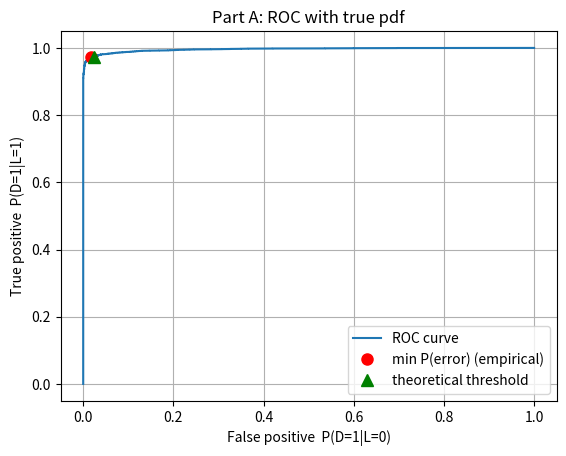
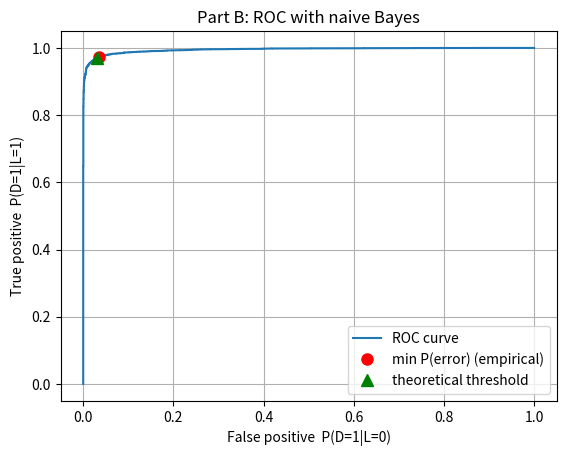
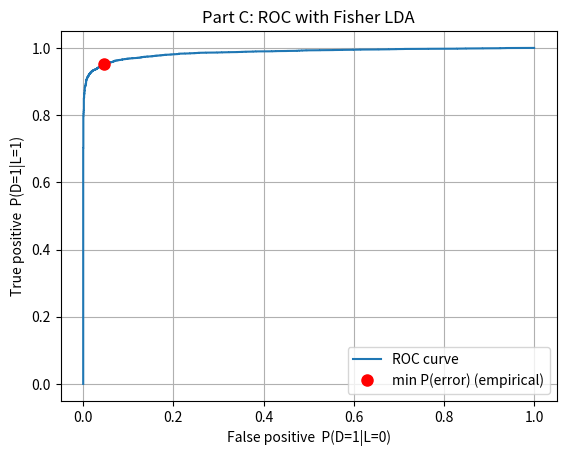

Generate these figures, in order, with matplotlib:
import numpy as np
import matplotlib.pyplot as plt
from scipy.stats import multivariate_normal
from scipy.linalg import eigh

# parameters from the assignment
N = 10000
p0 = 0.35
p1 = 0.65

m0 = np.array([-0.5, -0.5, -0.5, -0.5])
C0 = 0.25 * np.array([[2, -0.5, 0.3, 0],
                      [-0.5, 1, -0.5, 0],
                      [0.3, -0.5, 1, 0],
                      [0, 0, 0, 2]])

m1 = np.array([1, 1, 1, 1])
C1 = np.array([[1, 0.3, -0.2, 0],
               [0.3, 2, 0.3, 0],
               [-0.2, 0.3, 1, 0],
               [0, 0, 0, 3]])

rng = np.random.default_rng(2026)

# pick labels: 1 with prob 0.65, 0 with prob 0.35
labels = (rng.random(N) >= p0).astype(int)
N0 = np.sum(labels == 0)
N1 = np.sum(labels == 1)

# generate samples for each class
X = np.zeros((N, 4))
X[labels == 0] = rng.multivariate_normal(m0, C0, N0)
X[labels == 1] = rng.multivariate_normal(m1, C1, N1)

np.savez("q1_data.npz", X=X, labels=labels)
print(N0, N1)


# ROC: decide 1 if score > t, try every sample score as threshold t
def get_roc(score, labels):
    thresholds = np.concatenate(([-np.inf], np.sort(score), [np.inf]))
    tpr = []
    fpr = []
    for t in thresholds:
        dec = score > t
        tpr.append(np.mean(dec[labels == 1]))
        fpr.append(np.mean(dec[labels == 0]))
    tpr = np.array(tpr)
    fpr = np.array(fpr)
    perr = fpr * p0 + (1 - tpr) * p1
    return thresholds, tpr, fpr, perr


def plot_roc(fpr, tpr, k, fp_t, tp_t, title, fname):
    plt.figure()
    plt.plot(fpr, tpr, label="ROC curve")
    plt.plot(fpr[k], tpr[k], "ro", markersize=8, label="min P(error) (empirical)")
    if fp_t is not None:
        plt.plot(fp_t, tp_t, "g^", markersize=8, label="theoretical threshold")
    plt.xlabel("False positive  P(D=1|L=0)")
    plt.ylabel("True positive  P(D=1|L=1)")
    plt.title(title)
    plt.legend()
    plt.grid(True)
    plt.savefig(fname, dpi=150)
    plt.show()


gamma = p0 / p1   # 0-1 loss
print("theoretical gamma =", gamma)

# ---------- Part A: true pdfs ----------
# using log of the likelihood ratio so the numbers don't underflow
llr = multivariate_normal.logpdf(X, m1, C1) - multivariate_normal.logpdf(X, m0, C0)
thrA, tprA, fprA, perrA = get_roc(llr, labels)
kA = np.argmin(perrA)

# error at the theoretical gamma
decA = llr > np.log(gamma)
tpA = np.mean(decA[labels == 1])
fpA = np.mean(decA[labels == 0])
peA = fpA * p0 + (1 - tpA) * p1

print("Part A: min P(error) =", perrA[kA], "gamma =", np.exp(thrA[kA]),
      "TPR =", tprA[kA], "FPR =", fprA[kA])
print("Part A: theoretical gamma P(error) =", peA, "TPR =", tpA, "FPR =", fpA)
plot_roc(fprA, tprA, kA, fpA, tpA, "Part A: ROC with true pdf", "q1_partA.png")

# ---------- Part B: naive Bayes (diagonal covariances) ----------
C0_nb = np.diag(np.diag(C0))
C1_nb = np.diag(np.diag(C1))
llr_nb = multivariate_normal.logpdf(X, m1, C1_nb) - multivariate_normal.logpdf(X, m0, C0_nb)
thrB, tprB, fprB, perrB = get_roc(llr_nb, labels)
kB = np.argmin(perrB)

decB = llr_nb > np.log(gamma)
tpB = np.mean(decB[labels == 1])
fpB = np.mean(decB[labels == 0])
peB = fpB * p0 + (1 - tpB) * p1

print("Part B: min P(error) =", perrB[kB], "gamma =", np.exp(thrB[kB]),
      "TPR =", tprB[kB], "FPR =", fprB[kB])
print("Part B: theoretical gamma P(error) =", peB, "TPR =", tpB, "FPR =", fpB)
plot_roc(fprB, tprB, kB, fpB, tpB, "Part B: ROC with naive Bayes", "q1_partB.png")

# ---------- Part C: Fisher LDA ----------
# sample estimates of mean and covariance
mu0 = np.mean(X[labels == 0], axis=0)
mu1 = np.mean(X[labels == 1], axis=0)
S0 = np.cov(X[labels == 0].T)
S1 = np.cov(X[labels == 1].T)

# scatter matrices (equal weights)
Sb = np.outer(mu1 - mu0, mu1 - mu0)
Sw = S0 + S1

# generalized eigenvalue problem Sb w = lambda Sw w
evals, evecs = eigh(Sb, Sw)
w = evecs[:, np.argmax(evals)]
if w @ (mu1 - mu0) < 0:   # make class 1 project to larger values
    w = -w
w = w / np.linalg.norm(w)

print("mu0 =", mu0)
print("mu1 =", mu1)
print("S0 =\n", S0)
print("S1 =\n", S1)
print("w_LDA =", w)

y = X @ w
thrC, tprC, fprC, perrC = get_roc(y, labels)
kC = np.argmin(perrC)
print("Part C: min P(error) =", perrC[kC], "tau =", thrC[kC],
      "TPR =", tprC[kC], "FPR =", fprC[kC])
plot_roc(fprC, tprC, kC, None, None, "Part C: ROC with Fisher LDA", "q1_partC.png")
